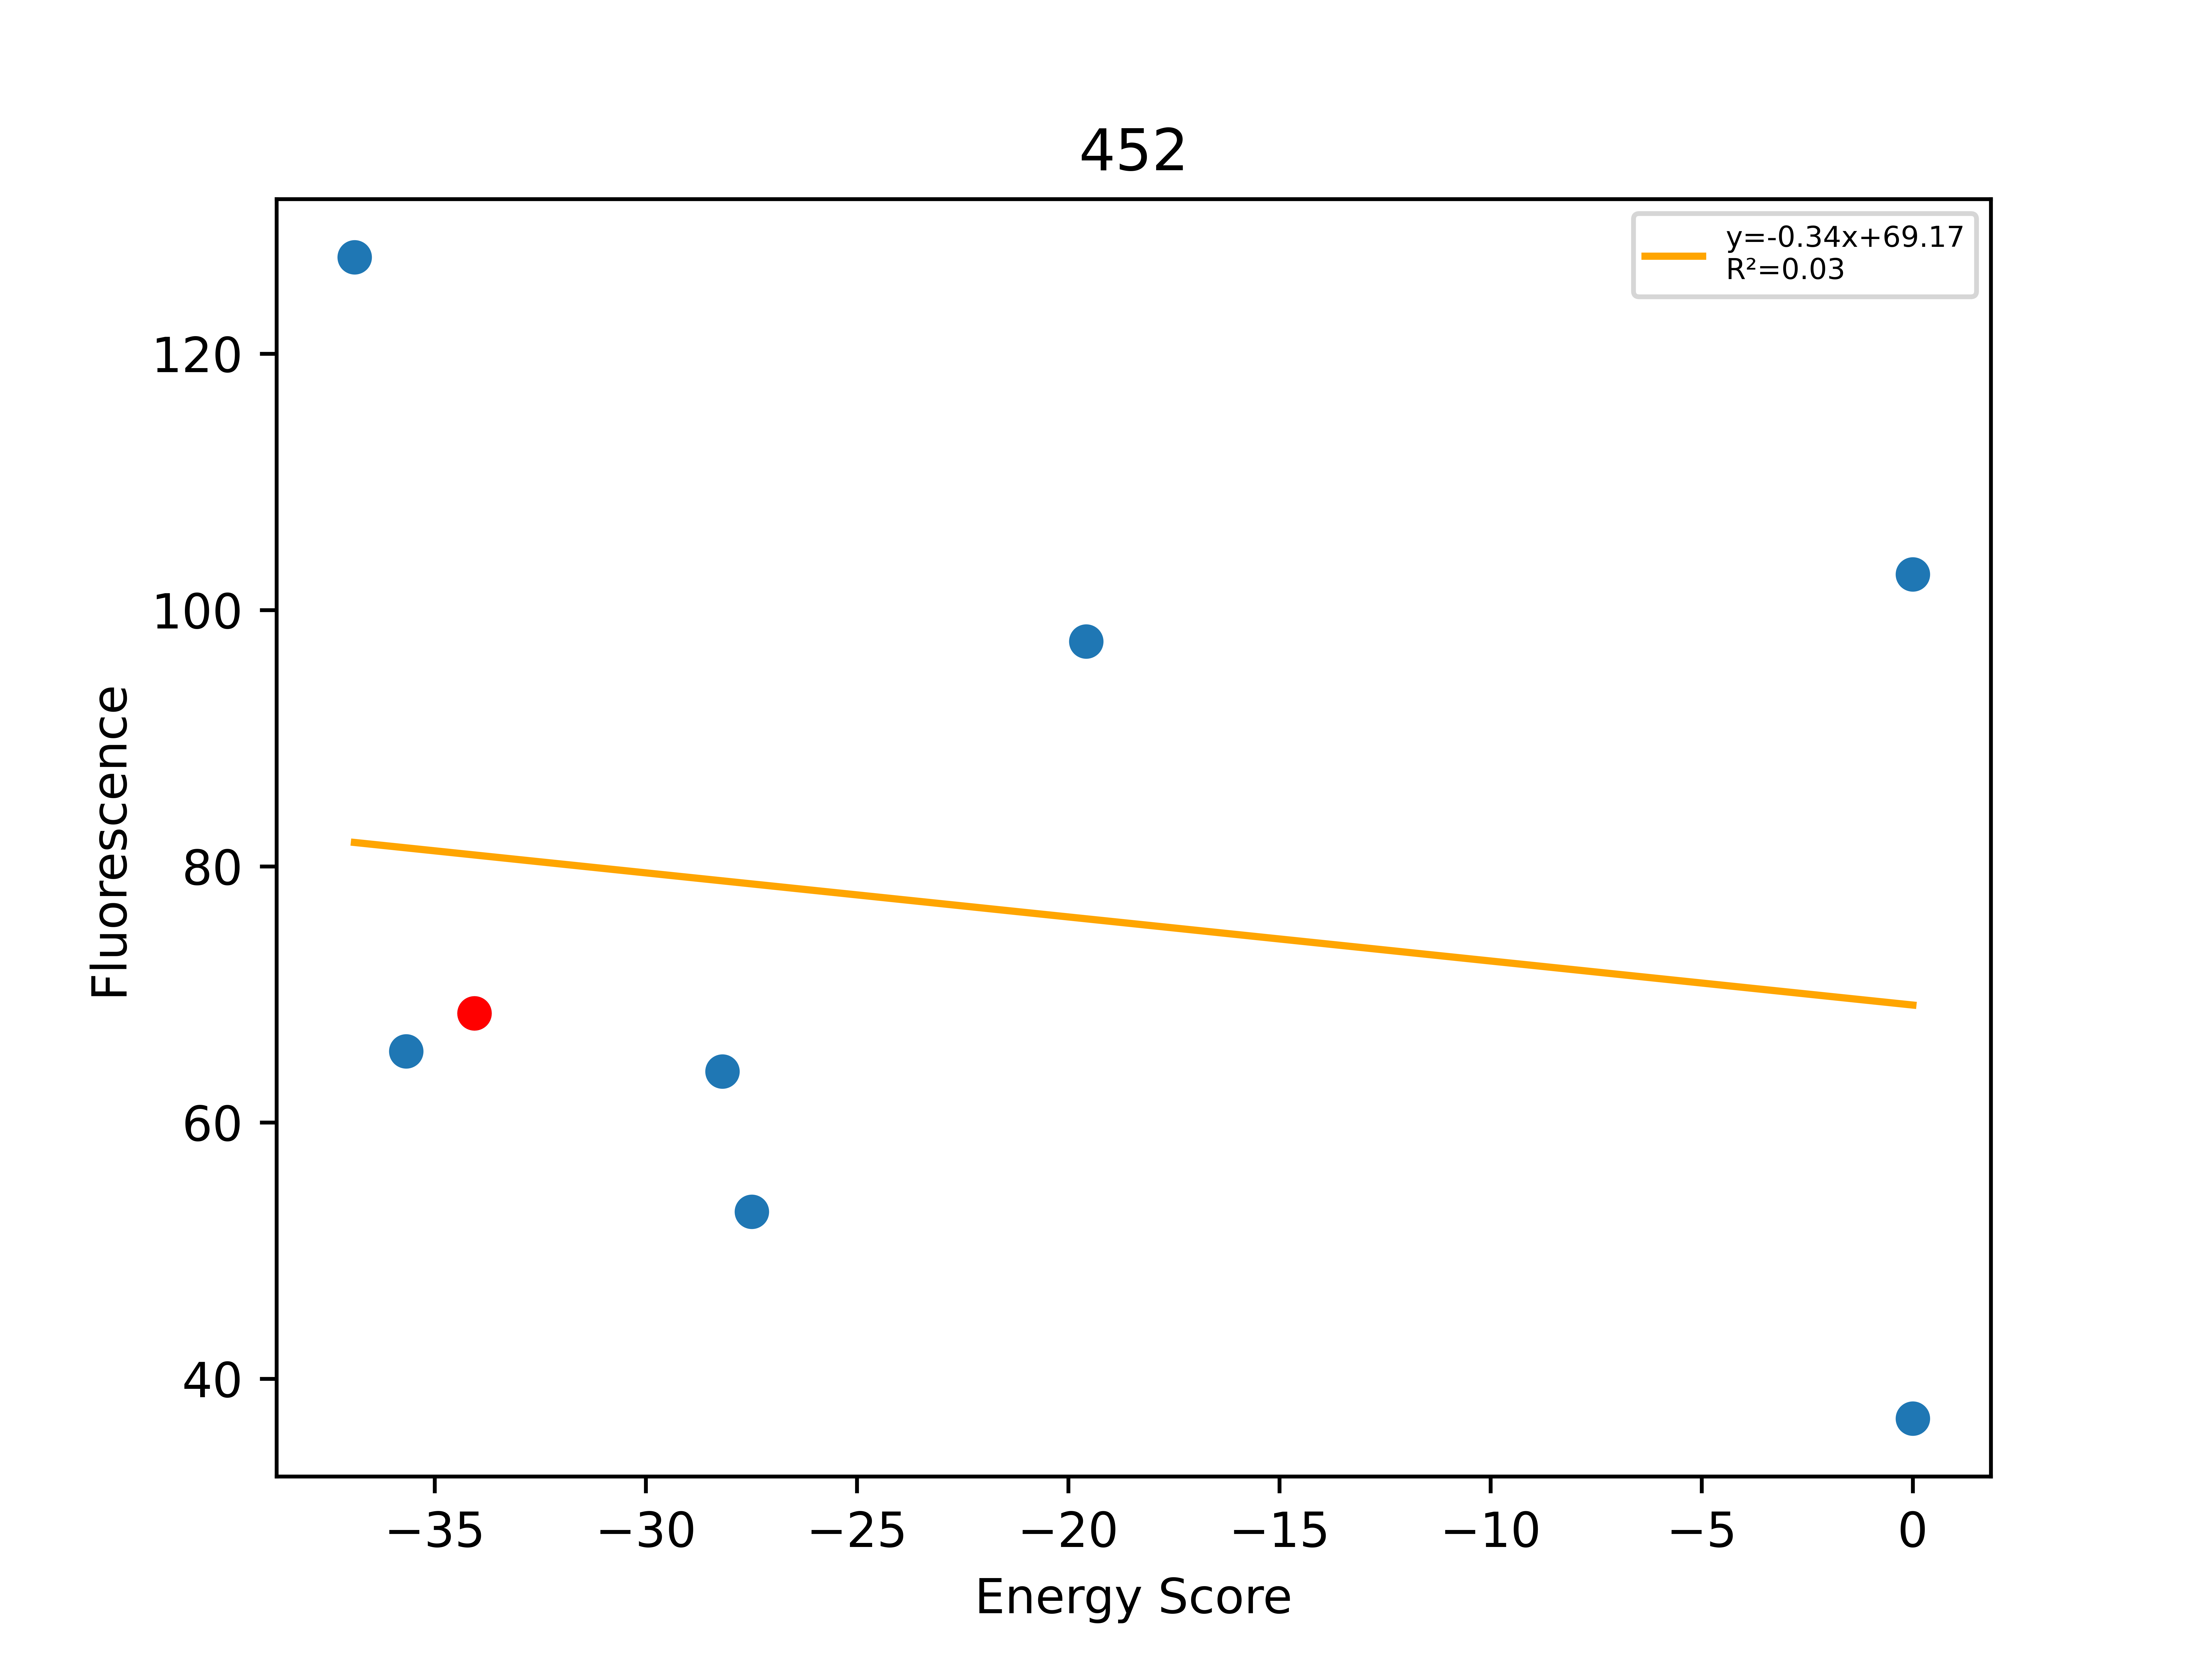

Data behind this chart, as committed beside it:
, Unnamed: 0, Total, Dimer, Monomer, DimerDiff, VDWDimer, VDWDiff, HBONDDimer, HBONDDiff, IMM1Dimer, IMM1Diff, SequenceProbability, DimerSasa, MonomerSasa, startXShift, xShift, xShiftDiff, startCrossingAngle, crossingAngle, crossingAngleDiff, startAxialRotation, axialRotation, axialRotationDiff
0, 270, -36.9, -392.2, -355.3, 0.297, -74.17, 5.161, -80.43, -0.01384, -237.6, -4.851, 0.0001329, 3608, 4648, 7.494, 6.475, 1.018, -49.08, -45.24, -3.843, 11.06, 7.014, 4.044
1, 104, -35.68, -396.8, -361.1, -4.298, -76.55, 2.781, -88.44, -8.029, -231.8, 0.9505, 0.0001983, 3624, 4467, 7.494, 6.475, 1.018, -49.08, -45.24, -3.843, 11.06, 7.014, 4.044
2, 87, -34.06, -392.5, -358.4, -23.51, -79.33, -5.591, -80.41, -14, -232.7, -3.92, 0.00015, 3861, 0.0, 7.494, 6.475, 1.018, -49.08, -45.24, -3.843, 11.06, 7.014, 4.044
3, 72, -28.19, -384.3, -356.2, 8.137, -75.5, 3.829, -80.26, 0.1493, -228.6, 4.159, 8.46534e-05, 3635, 4446, 7.494, 6.475, 1.018, -49.08, -45.24, -3.843, 11.06, 7.014, 4.044
4, 88, -27.49, -408.4, -380.9, -15.93, -82.05, -2.722, -91.59, -11.18, -234.8, -2.031, 0.0001171, 3638, 4541, 7.494, 6.475, 1.018, -49.08, -45.24, -3.843, 11.06, 7.014, 4.044
5, 114, -19.57, -369.7, -350.1, 22.82, -53.4, 25.93, -80.42, -0.003376, -235.8, -3.107, 8.46534e-05, 3629, 4598, 7.494, 6.475, 1.018, -49.08, -45.24, -3.843, 11.06, 7.014, 4.044
6, 89, 0.0, -364.7, -371.3, 27.75, -49.21, 30.12, -79.64, 0.7764, -235.9, -3.144, 0.0002342, 3628, 4529, 7.494, 6.475, 1.018, -49.08, -45.24, -3.843, 11.06, 7.014, 4.044
7, 935, 0.0, -368.8, -369.4, 23.7, -54.57, 24.76, -72.75, 7.659, -241.5, -8.721, 0.0001, 3619, 4751, 7.494, 6.475, 1.018, -49.08, -45.24, -3.843, 11.06, 7.014, 4.044
